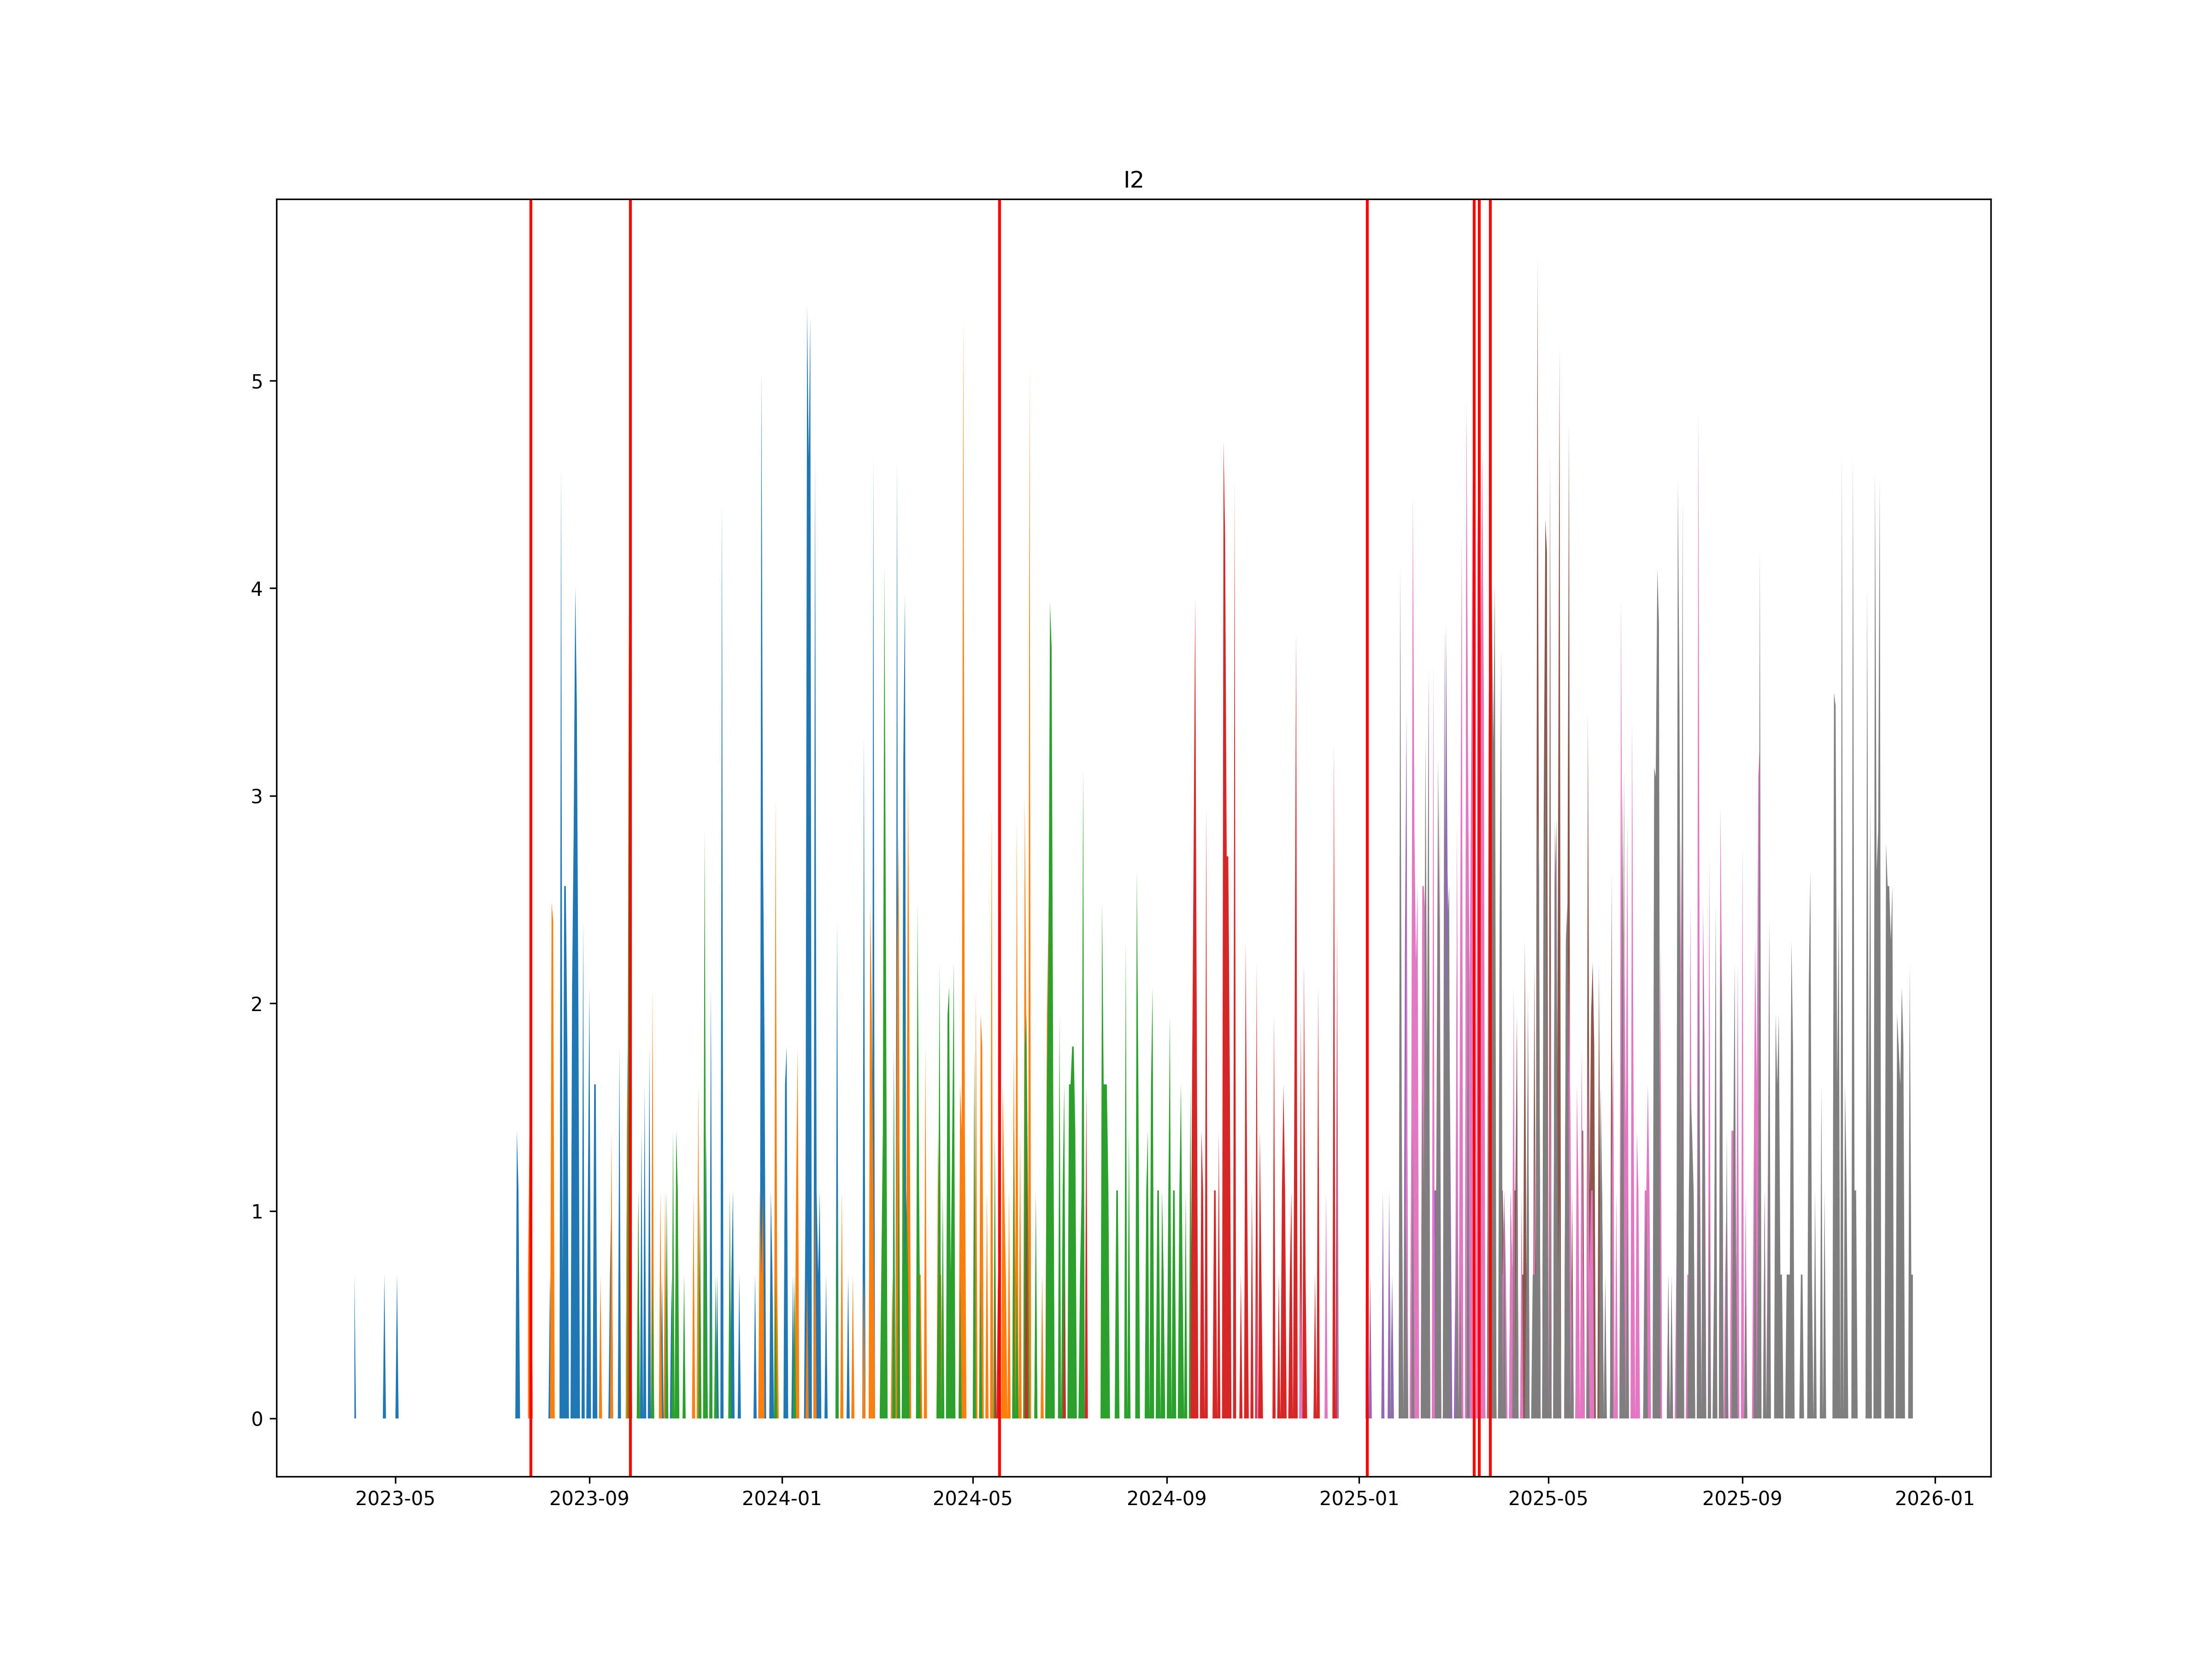

Source data for this figure (header and first rows):
, ticker1, ticker2, date
0, I2H4, I2M4, 2023-07-26
1, I2M4, I2U4, 2023-09-27
2, I2U4, I2Z4, 2024-05-18
3, I2Z4, I2H5, 2025-01-06
4, I2H5, I2M5, 2025-03-15
5, I2M5, I2U5, 2025-03-18
6, I2U5, I2Z5, 2025-03-25
